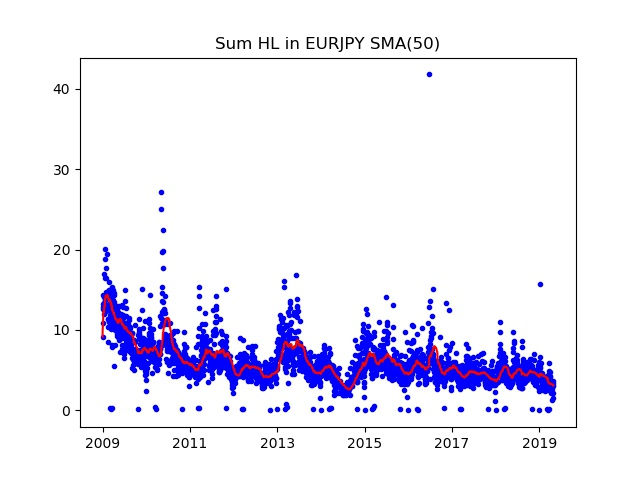

The file beside this chart, header and first rows:
Date; Day of week; SumHL; DayHL; SumHL / DayHL
2009.01.01; 3; 9.162; 2.589; 3.539
2009.01.02; 4; 10.82; 2; 5.412
2009.01.05; 0; 12.59; 2.175; 5.786
2009.01.06; 1; 13.18; 2.175; 6.057
2009.01.07; 2; 14.36; 2.005; 7.162
2009.01.08; 3; 12.88; 2.395; 5.38
2009.01.09; 4; 12.76; 4.125; 3.092
2009.01.12; 0; 11.96; 2.76; 4.335
2009.01.13; 1; 13.38; 2.445; 5.47
2009.01.14; 2; 14.13; 3.185; 4.436
2009.01.15; 3; 16.99; 2.425; 7.006
2009.01.16; 4; 13.32; 2.99; 4.457
2009.01.19; 0; 12.57; 3.71; 3.389
2009.01.20; 1; 13.78; 3.3; 4.176
2009.01.21; 2; 20.08; 5.14; 3.907
2009.01.22; 3; 18.86; 2.83; 6.664
2009.01.23; 4; 16.46; 3.525; 4.671
2009.01.26; 0; 16.41; 4.26; 3.852
2009.01.27; 1; 17.66; 3.345; 5.278
2009.01.28; 2; 14.71; 2.565; 5.735
2009.01.29; 3; 13.89; 3.32; 4.184
2009.01.30; 4; 12.87; 2.055; 6.26
2009.02.02; 0; 12.39; 2.865; 4.326
2009.02.03; 1; 14.42; 2.285; 6.311
2009.02.04; 2; 13.12; 2.81; 4.671
2009.02.05; 3; 14.74; 4.545; 3.243
2009.02.06; 4; 14.42; 4.02; 3.587
2009.02.09; 0; 13.95; 2.94; 4.745
2009.02.10; 1; 19.44; 3.93; 4.947
2009.02.11; 2; 12.78; 1.37; 9.328
2009.02.12; 3; 14.6; 2.255; 6.474
2009.02.13; 4; 12.79; 2.265; 5.649
2009.02.16; 0; 8.515; 1.2; 7.096
2009.02.17; 1; 11.34; 1.805; 6.28
2009.02.18; 2; 10.31; 2.11; 4.886
2009.02.19; 3; 11.31; 3.05; 3.71
2009.02.20; 4; 11.16; 2.095; 5.329
2009.02.23; 0; 14.22; 2.875; 4.948
2009.02.24; 1; 15; 5.385; 2.786
2009.02.25; 2; 16.01; 2.06; 7.772
2009.02.26; 3; 11.01; 2.275; 4.84
2009.02.27; 4; 14.97; 3.455; 4.334
2009.03.02; 0; 13.37; 1.595; 8.379
2009.03.03; 1; 12.73; 2.51; 5.074
2009.03.04; 2; 10.54; 3.275; 3.217
2009.03.05; 3; 11.91; 3.05; 3.907
2009.03.06; 4; 14.15; 2.615; 5.413
2009.03.08; 6; 0.355; 0.355; 1
2009.03.09; 0; 10.83; 1.495; 7.244
2009.03.10; 1; 10.14; 1.74; 5.83
2009.03.11; 2; 12.13; 1.72; 7.055
2009.03.12; 3; 14.83; 4.29; 3.457
2009.03.13; 4; 12.46; 2.235; 5.575
2009.03.15; 6; 0.145; 0.145; 1
2009.03.16; 0; 11.51; 3.225; 3.569
2009.03.17; 1; 7.894; 1.265; 6.24
2009.03.18; 2; 10.63; 1.985; 5.355
2009.03.19; 3; 13.21; 2.145; 6.161
2009.03.20; 4; 8.115; 1.475; 5.502
2009.03.22; 6; 0.36; 0.36; 1
... 2,670 more rows
